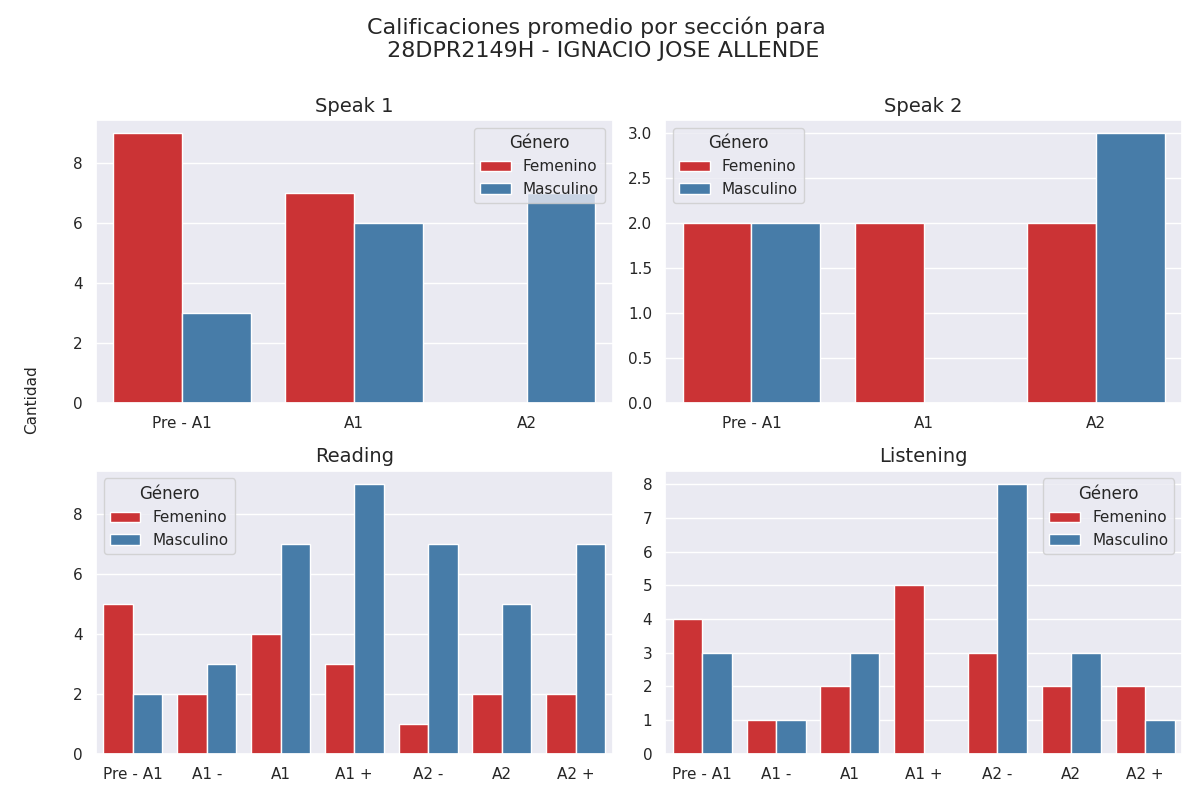

The table this chart was drawn from, first rows:
seccion, calificacion, cantidad, genero
speak 1, Pre - A1, 9, 0
speak 1, A1, 7, 0
speak 1, A2, 0, 0
speak 1, Pre - A1, 3, 1
speak 1, A1, 6, 1
speak 1, A2, 7, 1
speak 2, Pre - A1, 2, 0
speak 2, A1, 2, 0
speak 2, A2, 2, 0
speak 2, Pre - A1, 2, 1
speak 2, A1, 0, 1
speak 2, A2, 3, 1
reading, Pre - A1, 5, 0
reading, A1 -, 2, 0
reading, A1, 4, 0
reading, A1 +, 3, 0
reading, A2 -, 1, 0
reading, A2, 2, 0
reading, A2 +, 2, 0
reading, Pre - A1, 2, 1
reading, A1 -, 3, 1
reading, A1, 7, 1
reading, A1 +, 9, 1
reading, A2 -, 7, 1
reading, A2, 5, 1
reading, A2 +, 7, 1
listening, Pre - A1, 4, 0
listening, A1 -, 1, 0
listening, A1, 2, 0
listening, A1 +, 5, 0
listening, A2 -, 3, 0
listening, A2, 2, 0
listening, A2 +, 2, 0
listening, Pre - A1, 3, 1
listening, A1 -, 1, 1
listening, A1, 3, 1
listening, A1 +, 0, 1
listening, A2 -, 8, 1
listening, A2, 3, 1
listening, A2 +, 1, 1
